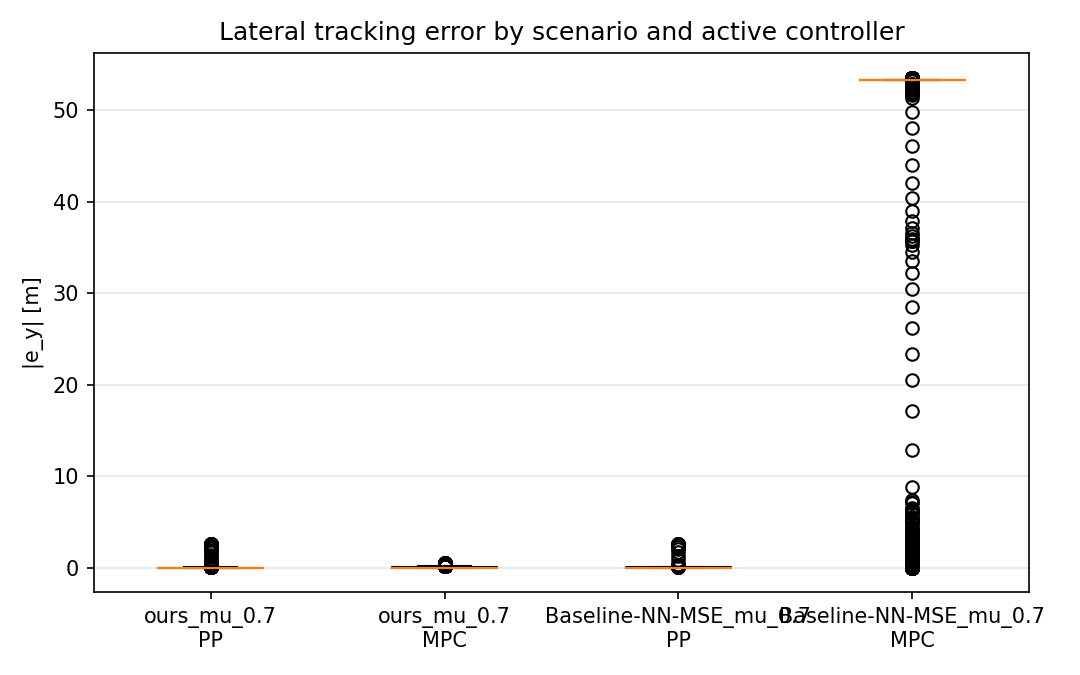

Data behind this chart, as committed beside it:
scenario, controller, abs_e_y_m
ours_mu_0.7, RUNNING_PP, 2.628
ours_mu_0.7, RUNNING_PP, 2.628
ours_mu_0.7, RUNNING_PP, 2.628
ours_mu_0.7, RUNNING_PP, 2.628
ours_mu_0.7, RUNNING_PP, 2.628
ours_mu_0.7, RUNNING_PP, 2.628
ours_mu_0.7, RUNNING_PP, 2.628
ours_mu_0.7, RUNNING_PP, 2.627
ours_mu_0.7, RUNNING_PP, 2.625
ours_mu_0.7, RUNNING_PP, 2.623
ours_mu_0.7, RUNNING_PP, 2.617
ours_mu_0.7, RUNNING_PP, 2.612
ours_mu_0.7, RUNNING_PP, 2.597
ours_mu_0.7, RUNNING_PP, 2.591
ours_mu_0.7, RUNNING_PP, 2.562
ours_mu_0.7, RUNNING_PP, 2.526
ours_mu_0.7, RUNNING_PP, 2.488
ours_mu_0.7, RUNNING_PP, 2.408
ours_mu_0.7, RUNNING_PP, 2.337
ours_mu_0.7, RUNNING_PP, 2.227
ours_mu_0.7, RUNNING_PP, 2.147
ours_mu_0.7, RUNNING_PP, 1.957
ours_mu_0.7, RUNNING_PP, 1.768
ours_mu_0.7, RUNNING_PP, 1.685
ours_mu_0.7, RUNNING_PP, 1.367
ours_mu_0.7, RUNNING_PP, 1.223
ours_mu_0.7, RUNNING_PP, 0.9199
ours_mu_0.7, RUNNING_PP, 0.7677
ours_mu_0.7, RUNNING_PP, 0.5218
ours_mu_0.7, RUNNING_PP, 0.2527
ours_mu_0.7, RUNNING_PP, 0.135
ours_mu_0.7, RUNNING_PP, 0.05749
ours_mu_0.7, RUNNING_PP, 0.1483
ours_mu_0.7, RUNNING_PP, 0.2188
ours_mu_0.7, RUNNING_PP, 0.2394
ours_mu_0.7, RUNNING_PP, 0.237
ours_mu_0.7, RUNNING_PP, 0.1966
ours_mu_0.7, RUNNING_PP, 0.1518
ours_mu_0.7, RUNNING_PP, 0.1023
ours_mu_0.7, RUNNING_PP, 0.0551
ours_mu_0.7, RUNNING_PP, 0.02455
ours_mu_0.7, RUNNING_PP, 0.006928
ours_mu_0.7, RUNNING_PP, 0.03024
ours_mu_0.7, RUNNING_PP, 0.03702
ours_mu_0.7, RUNNING_PP, 0.0324
ours_mu_0.7, RUNNING_PP, 0.02614
ours_mu_0.7, RUNNING_PP, 0.01352
ours_mu_0.7, RUNNING_PP, 0.0006073
ours_mu_0.7, RUNNING_PP, 0.006124
ours_mu_0.7, RUNNING_PP, 0.01209
ours_mu_0.7, RUNNING_PP, 0.01435
ours_mu_0.7, RUNNING_PP, 0.0138
ours_mu_0.7, RUNNING_PP, 0.0125
ours_mu_0.7, RUNNING_PP, 0.009008
ours_mu_0.7, RUNNING_PP, 0.005983
ours_mu_0.7, RUNNING_PP, 0.003542
ours_mu_0.7, RUNNING_PP, 0.002396
ours_mu_0.7, RUNNING_PP, 0.001099
ours_mu_0.7, RUNNING_PP, 0.0008692
ours_mu_0.7, RUNNING_PP, 0.001224
... 15,654 more rows
